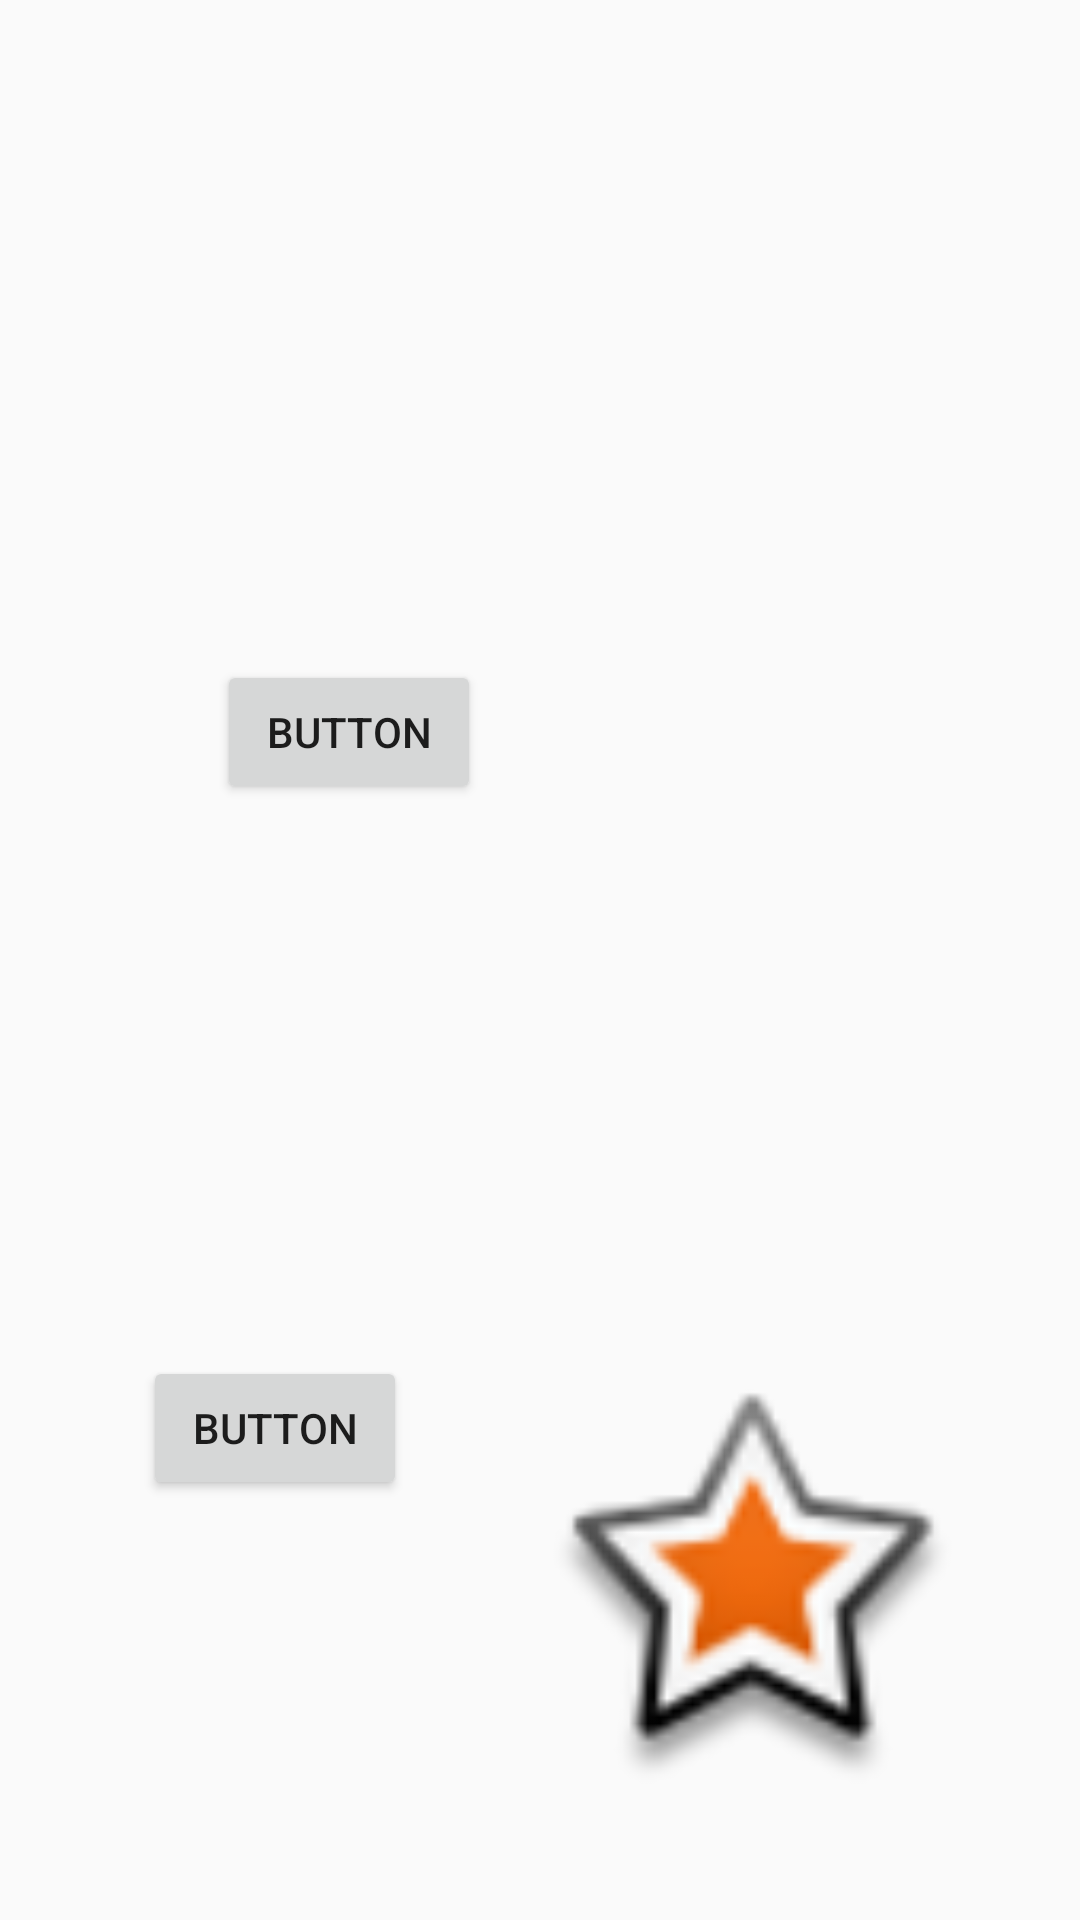

Reconstruct the res/layout file that produces this screen, plus the resources it refers to.
<!-- AndroidManifest.xml: application theme AppTheme -->
<!-- res/layout/activity_animation_zero.xml -->
<?xml version="1.0" encoding="utf-8"?>
<android.support.constraint.ConstraintLayout xmlns:android="http://schemas.android.com/apk/res/android"
    xmlns:app="http://schemas.android.com/apk/res-auto"
    xmlns:tools="http://schemas.android.com/tools"
    android:layout_width="match_parent"
    android:layout_height="match_parent"
    tools:context=".AnimationZero"
    >

    <ImageView
        android:id="@+id/ivRocket"
        android:layout_width="133dp"
        android:layout_height="290dp"
        android:layout_marginStart="8dp"
        android:layout_marginTop="32dp"
        android:layout_marginEnd="52dp"
        app:layout_constraintEnd_toEndOf="parent"
        app:layout_constraintHorizontal_bias="1.0"
        app:layout_constraintStart_toStartOf="parent"
        app:layout_constraintTop_toTopOf="parent" />        

    <Button
        android:id="@+id/btnGo"
        android:layout_width="wrap_content"
        android:layout_height="wrap_content"
        android:layout_marginStart="68dp"
        android:layout_marginTop="220dp"
        android:layout_marginEnd="8dp"
        android:text="Button"
        app:layout_constraintEnd_toStartOf="@+id/ivRocket"
        app:layout_constraintHorizontal_bias="0.403"
        app:layout_constraintStart_toStartOf="parent"
        app:layout_constraintTop_toTopOf="parent" />

    <ImageView
        android:id="@+id/ivBison"
        android:layout_width="136dp"
        android:layout_height="210dp"
        android:layout_marginStart="8dp"
        android:layout_marginEnd="8dp"
        android:layout_marginBottom="4dp"
        android:clickable="true"
        android:onClick="onClickBison"
        app:layout_constraintBottom_toBottomOf="parent"
        app:layout_constraintEnd_toEndOf="parent"
        app:layout_constraintHorizontal_bias="0.841"
        app:layout_constraintStart_toStartOf="parent"
        app:srcCompat="@android:drawable/star_big_on"

        />

    <Button
        android:id="@+id/btnRun"
        android:layout_width="wrap_content"
        android:layout_height="wrap_content"
        android:layout_marginStart="8dp"
        android:layout_marginEnd="8dp"
        android:layout_marginBottom="140dp"
        android:text="Button"
        app:layout_constraintBottom_toBottomOf="parent"
        app:layout_constraintEnd_toStartOf="@+id/ivBison"
        app:layout_constraintHorizontal_bias="0.504"
        app:layout_constraintStart_toStartOf="parent" />



</android.support.constraint.ConstraintLayout>
<!-- resources referenced by this layout -->
<resources>
  <style name="AppTheme" parent="Theme.AppCompat.Light.DarkActionBar">
          
          <item name="colorPrimary">@color/colorPrimary</item>
          <item name="colorPrimaryDark">@color/colorPrimaryDark</item>
          <item name="colorAccent">@color/colorAccent</item>
      </style>
  <color name="colorPrimary">#6200EE</color>
  <color name="colorPrimaryDark">#3700B3</color>
  <color name="colorAccent">#BB86FC</color>
</resources>
